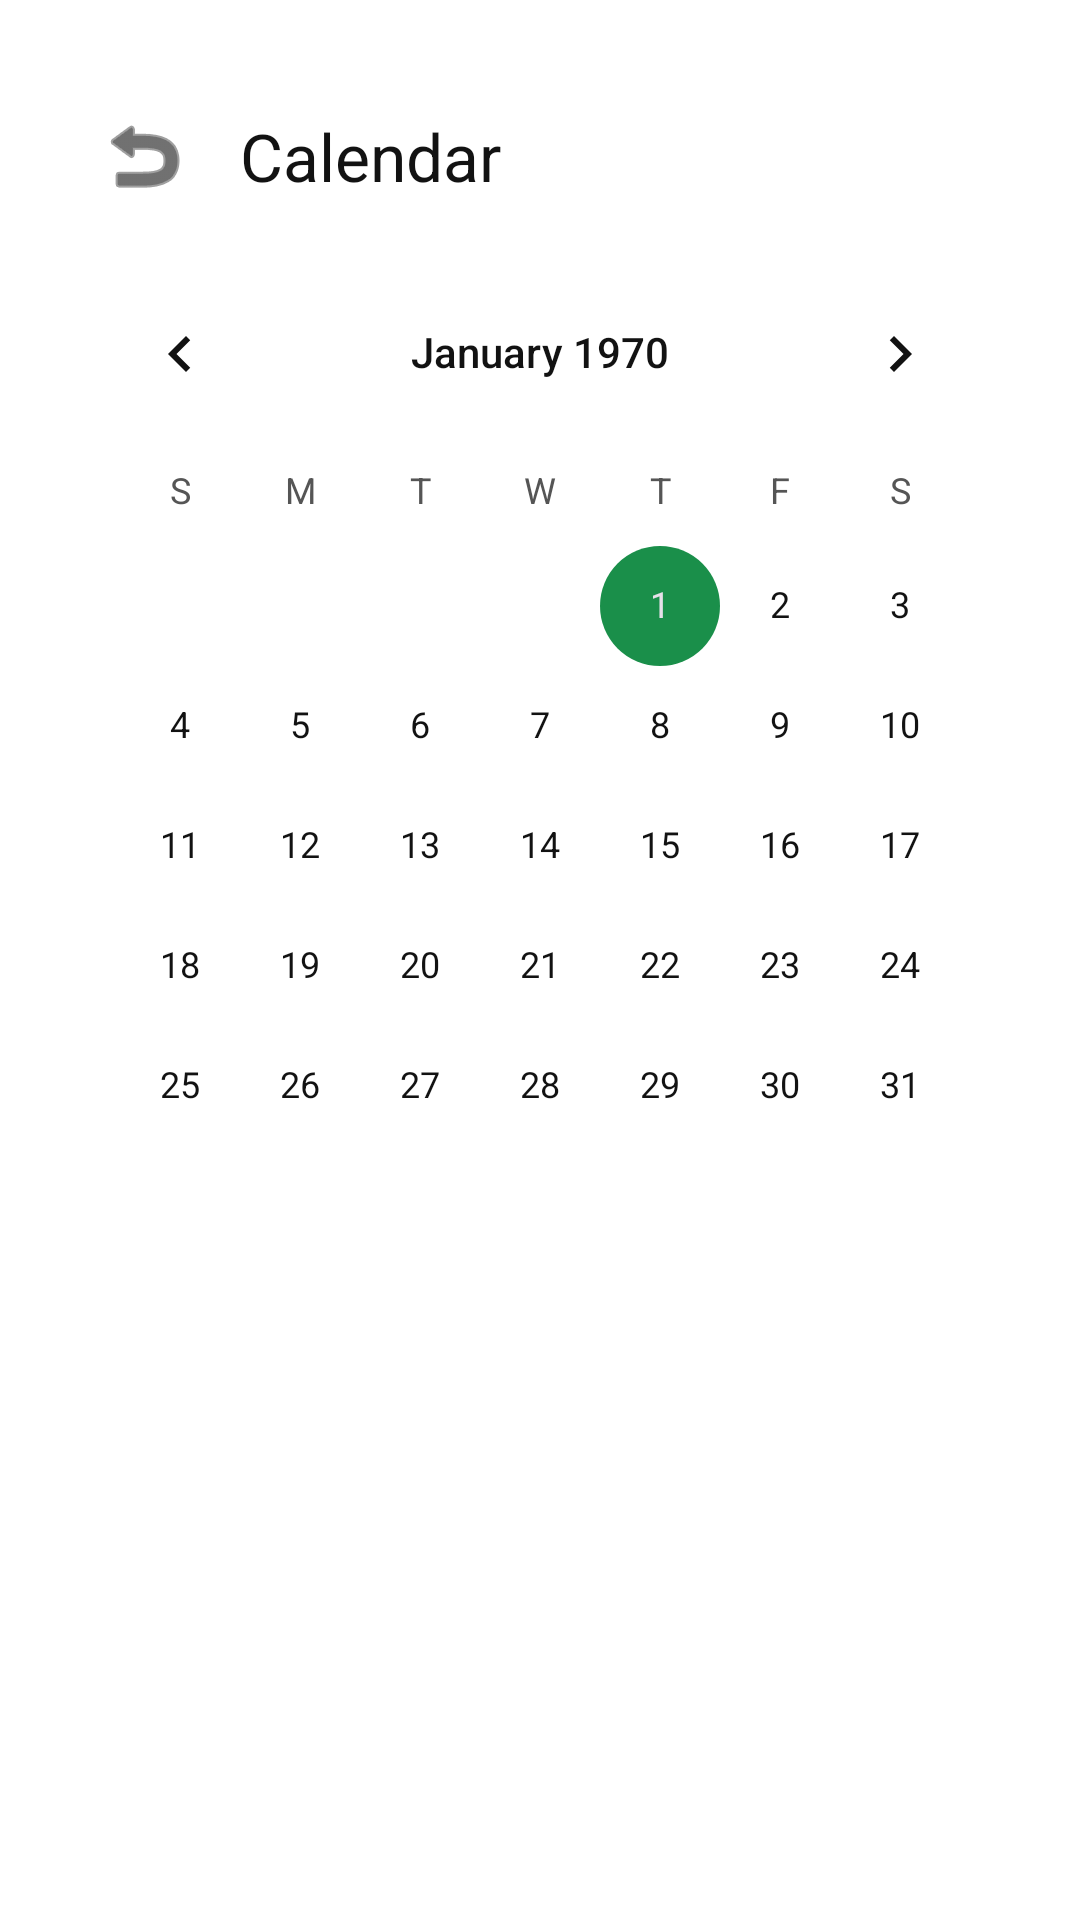

Write the Android layout XML for this screen, with the resource values it uses.
<!-- AndroidManifest.xml: application theme Theme.HealthTracker -->
<!-- res/layout/activity_calendar.xml -->
<?xml version="1.0" encoding="utf-8"?>
<LinearLayout xmlns:android="http://schemas.android.com/apk/res/android"
    xmlns:app="http://schemas.android.com/apk/res-auto"
    android:layout_width="match_parent"
    android:layout_height="match_parent"
    android:orientation="vertical"
    android:background="@color/surface"
    android:padding="@dimen/screen_padding">

    <com.google.android.material.appbar.MaterialToolbar
        android:id="@+id/toolbar"
        android:layout_width="match_parent"
        android:layout_height="wrap_content"
        android:background="@color/surface"
        android:titleTextAppearance="@style/TextAppearance.HealthTracker.Title"
        app:title="@string/title_calendar"
        app:navigationIcon="@android:drawable/ic_menu_revert"
        app:navigationIconTint="@color/on_surface" />

    <CalendarView
        android:id="@+id/calendar"
        android:layout_width="match_parent"
        android:layout_height="wrap_content" />

    <TextView
        android:id="@+id/txtSelected"
        android:layout_width="match_parent"
        android:layout_height="wrap_content"
        android:textAppearance="@style/TextAppearance.HealthTracker.Section"
        android:layout_marginTop="8dp" />

    <androidx.recyclerview.widget.RecyclerView
        android:id="@+id/recycler"
        android:layout_width="match_parent"
        android:layout_height="0dp"
        android:layout_weight="1"
        android:paddingTop="8dp"
        android:clipToPadding="false" />

    <TextView
        android:id="@+id/txtEmpty"
        android:layout_width="match_parent"
        android:layout_height="wrap_content"
        android:text="No entries on this day."
        android:textAppearance="@style/TextAppearance.HealthTracker.Body"
        android:textColor="@color/on_surface_muted"
        android:gravity="center"
        android:padding="20dp"
        android:visibility="gone" />
</LinearLayout>
<!-- resources referenced by this layout -->
<resources>
  <color name="on_surface">#121212</color>
  <color name="on_surface_muted">#555555</color>
  <color name="surface">#FFFFFF</color>
  <dimen name="screen_padding">20dp</dimen>
  <string name="title_calendar">Calendar</string>
  <style name="TextAppearance.HealthTracker.Body" parent="TextAppearance.Material3.BodyLarge">
          <item name="android:textSize">18sp</item>
      </style>
  <style name="TextAppearance.HealthTracker.Section" parent="TextAppearance.Material3.TitleMedium">
          <item name="android:textStyle">bold</item>
          <item name="android:textSize">20sp</item>
      </style>
  <style name="TextAppearance.HealthTracker.Title" parent="TextAppearance.Material3.HeadlineSmall">
          <item name="android:textStyle">bold</item>
          <item name="android:textSize">28sp</item>
      </style>
  <style name="Theme.HealthTracker" parent="Theme.Material3.Light.NoActionBar">
          <item name="colorPrimary">@color/brand_primary</item>
          <item name="colorPrimaryDark">@color/brand_primary_dark</item>
          <item name="colorOnPrimary">@color/brand_on_primary</item>
          <item name="colorSecondary">@color/brand_secondary</item>
          <item name="android:colorBackground">@color/surface</item>
          <item name="android:windowBackground">@color/surface</item>
          <item name="android:statusBarColor">@color/brand_primary_dark</item>
          <item name="android:textColorPrimary">@color/on_surface</item>
          <item name="android:textColorSecondary">@color/on_surface_muted</item>
          <item name="materialButtonStyle">@style/Widget.HealthTracker.Button</item>
          <item name="textInputStyle">@style/Widget.HealthTracker.TextInputLayout</item>
      </style>
  <color name="brand_primary">#0D5EA6</color>
  <color name="brand_primary_dark">#074785</color>
  <color name="brand_on_primary">#FFFFFF</color>
  <color name="brand_secondary">#1A8F4A</color>
  <style name="Widget.HealthTracker.Button" parent="Widget.Material3.Button">
          <item name="android:minHeight">64dp</item>
          <item name="android:paddingLeft">24dp</item>
          <item name="android:paddingRight">24dp</item>
          <item name="android:textSize">20sp</item>
          <item name="android:textAllCaps">false</item>
          <item name="cornerRadius">14dp</item>
      </style>
  <style name="Widget.HealthTracker.TextInputLayout" parent="Widget.Material3.TextInputLayout.OutlinedBox">
          <item name="android:layout_marginTop">8dp</item>
          <item name="android:layout_marginBottom">8dp</item>
          <item name="boxCornerRadiusTopStart">12dp</item>
          <item name="boxCornerRadiusTopEnd">12dp</item>
          <item name="boxCornerRadiusBottomStart">12dp</item>
          <item name="boxCornerRadiusBottomEnd">12dp</item>
      </style>
</resources>
